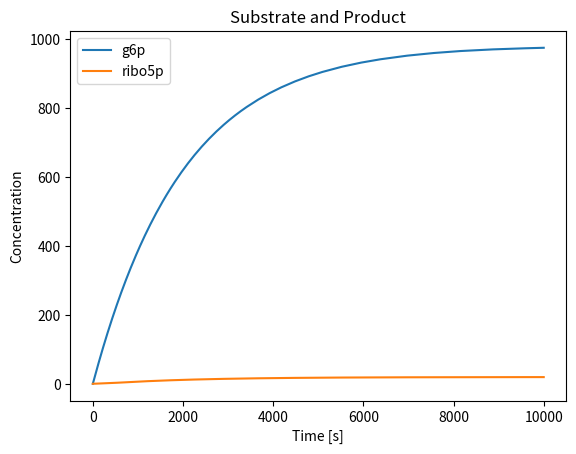
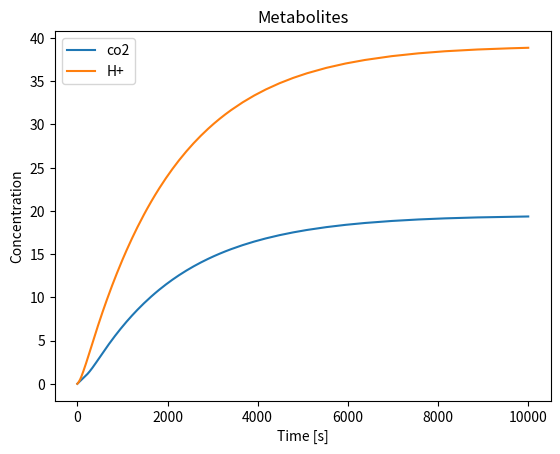
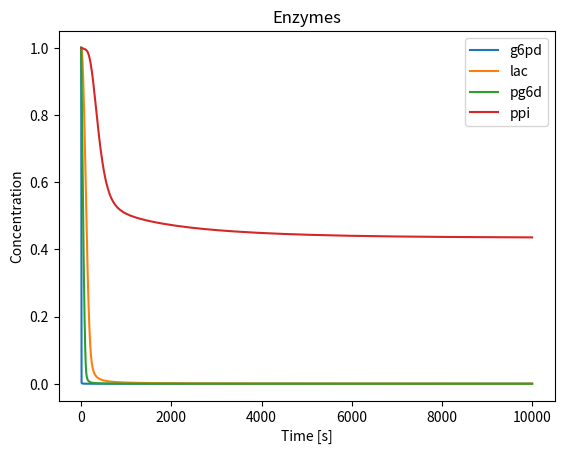
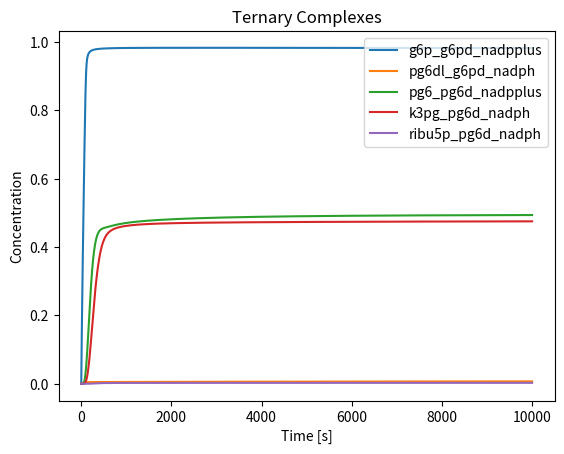
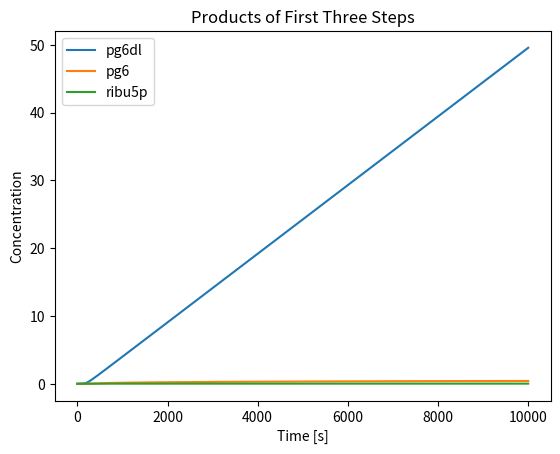
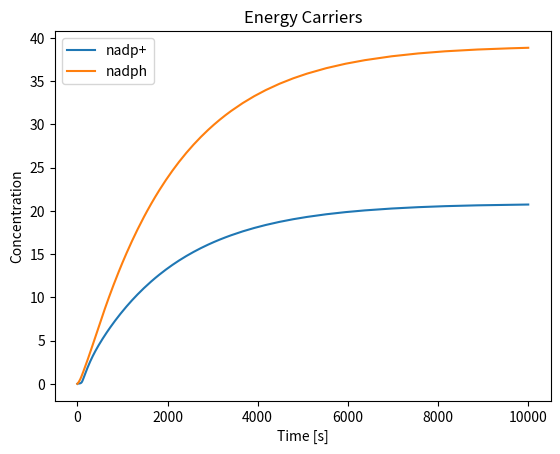

Recreate these plots in Python, in order.
from scipy.integrate import solve_ivp
import matplotlib.pyplot as plt


def func(t, y, k1, k_1, k2, k_2, k3, k_3, k4, k_4, k5, k_5, k6, k_6, k7, k_7, k8, k_8,
         k9, k_9, k10, k_10, k11, k_11, k12, k_12, k13, k_13, k14, k_14, k15, k_15, k16,
         k_16, k17, k_17, k18, k_18, k19, k_19, k20, k_20, k21, k_21, k22, k_22, k23, k_23,
         k24, k_24, k25, k_25, fg6p, fnadpplus, fhplus, fnadph, fh2o, fco2, fribo5p, kout_g6p,
         kout_nadpplus, kout_hplus, kout_nadph, kout_h2o, kout_co2, kout_ribo5p):
    (g6p, g6pd, g6p_g6pd, nadpplus, g6p_g6pd_nadpplus, g6pd_nadpplus, pg6dl_g6pd_nadph, hplus,
     pg6dl, g6pd_nadph, nadph, pg6dl_g6pd, lac, pg6dl_lac, h2o, pg6_lac, pg6,
     pg6d, pg6_pg6d, pg6_pg6d_nadpplus, pg6d_nadpplus, k3pg_pg6d_nadph, ribu5p_pg6d_nadph, co2,
     ribu5p, pg6d_nadph, ribu5p_pg6d, ppi, ribu5p_ppi, ribo5p_ppi, ribo5p) = y

    dydt = [
        # Cg6p
        -k1*(g6p)*(g6pd) + k_1*(g6p_g6pd) - k4*(g6p) *
        (g6pd_nadpplus) + k_4*(g6p_g6pd_nadpplus) + fg6p - kout_g6p*g6p,

        # Cg6pd
        -k1*(g6p)*(g6pd) + k_1*(g6p_g6pd) - k3*(g6pd)*(nadpplus) + k_3*(g6pd_nadpplus) +
        k7*(g6pd_nadph) - k_7*(g6pd)*(nadph) +
        k9*(pg6dl_g6pd) - k_9*(g6pd)*(pg6dl),

        # Cg6p_g6pd =
        k1*(g6p)*(g6pd) - k_1*(g6p_g6pd) - k2 * \
        (g6p_g6pd)*(nadpplus) + k_2*(g6p_g6pd_nadpplus),

        # Cnadpplus=
        -k2*(g6p_g6pd)*(nadpplus) + k_2*(g6p_g6pd_nadpplus) - k3*(g6pd)*(nadpplus) + k_3*(g6pd_nadpplus) - \
        k14*(pg6_pg6d)*(nadpplus) + k_14*(pg6_pg6d_nadpplus) - \
        k15*(pg6d)*(nadpplus) + k_15*(pg6d_nadpplus) + \
        fnadpplus - kout_nadpplus*nadpplus,

        # Cg6p_g6pd_nadpplus =
        k2*(g6p_g6pd)*(nadpplus) - k_2*(g6p_g6pd_nadpplus) + k4*(g6p)*(g6pd_nadpplus) - \
        k_4*(g6p_g6pd_nadpplus) - k5*(g6p_g6pd_nadpplus) + \
        k_5*(pg6dl_g6pd_nadph)*(hplus),

        # Cg6pd_nadpplus =
        k3*(g6pd)*(nadpplus) - k_3*(g6pd_nadpplus) - k4 * \
        (g6p)*(g6pd_nadpplus) + k_4*(g6p_g6pd_nadpplus),

        # Cpg6dl_g6pd_nadph=
        k5*(g6p_g6pd_nadpplus) - k_5*(pg6dl_g6pd_nadph)*(hplus) - \
        k6*(pg6dl_g6pd_nadph) + k_6*(pg6dl)*(g6pd_nadph) - \
        k8*(pg6dl_g6pd_nadph) + k_8*(pg6dl_g6pd)*(nadph),

        # Chplus =
        k5*(g6p_g6pd_nadpplus) - k_5*(pg6dl_g6pd_nadph)*(hplus) + \
        k17*(pg6_pg6d_nadpplus) - k_17*(k3pg_pg6d_nadph) * \
        (hplus) + fhplus - kout_hplus*hplus,

        # Cpg6dl =
        k6*(pg6dl_g6pd_nadph) - k_6*(pg6dl)*(g6pd_nadph) + k9*(pg6dl_g6pd) - \
        k_9*(pg6dl)*(g6pd) - k10*(pg6dl)*(lac) + k_10*(pg6dl_lac),

        # Cg6pd_nadph =
        k6*(pg6dl_g6pd_nadph) - k_6*(pg6dl)*(g6pd_nadph) - \
        k7*(g6pd_nadph) + k_7*(g6pd)*(nadph),

        # Cnadph =
        k7*(g6pd_nadph) - k_7*(g6pd)*(nadph) + k8*(pg6dl_g6pd_nadph) - k_8*(pg6dl_g6pd)*(nadph) + \
        k20*(pg6d_nadph) - k_20*(pg6d)*(nadph) + k21 * \
        (ribu5p_pg6d_nadph) - k_21*(ribu5p_pg6d) * \
        (nadph) + fnadph - kout_nadph*nadph,

        # Cpg6dl_g6pd =
        k8*(pg6dl_g6pd_nadph) - k_8*(pg6dl_g6pd) * \
        (nadph) - k9*(pg6dl_g6pd) + k_9*(pg6dl)*(g6pd),

        # Clac =
        -k10*(pg6dl)*(lac) + k_10*(pg6dl_lac) + \
        k12*(pg6_lac) - k_12*(pg6)*(lac),

        # Cpg6dl_lac =
        k10*(pg6dl)*(lac) - k_10*(pg6dl_lac) - \
        k11*(pg6dl_lac)*(h2o) + k_11*(pg6_lac),

        # CH2O =
        -k11*(pg6dl_lac)*(h2o) + k_11*(pg6_lac) + fh2o - kout_h2o*h2o,

        # Cpg6_lac =
        k11*(pg6dl_lac)*(h2o) - k_11*(pg6_lac) - \
        k12*(pg6_lac) + k_12*(pg6)*(lac),

        # Cpg6 =
        k12*(pg6_lac) - k_12*(pg6)*(lac) - k13*(pg6)*(pg6d) + k_13 * \
        (pg6_pg6d) - k16*(pg6)*(pg6d_nadpplus) + k_16*(pg6_pg6d_nadpplus),

        # Cpg6d =
        -k13*(pg6)*(pg6d) + k_13*(pg6_pg6d) - k15*(pg6d)*(nadpplus) + k_15*(pg6d_nadpplus) + \
        k20*(pg6d_nadph) - k_20*(pg6d)*(nadph) + \
        k22*(ribu5p_pg6d) - k_22*(ribu5p)*(pg6d),

        # Cpg6_pg6d =
        k13*(pg6)*(pg6d) - k_13*(pg6_pg6d) - k14 * \
        (pg6_pg6d)*(nadpplus) + k_14*(pg6_pg6d_nadpplus),

        # Cpg6_pg6d_nadpplus =
        k14*(pg6_pg6d)*(nadpplus) - k_14*(pg6_pg6d_nadpplus) + k16*(pg6)*(pg6d_nadpplus) - \
        k_16*(pg6_pg6d_nadpplus) - k17*(pg6_pg6d_nadpplus) + \
        k_17*(k3pg_pg6d_nadph)*(hplus),

        # Cpg6d_nadpplus =
        k15*(pg6d)*(nadpplus) - k_15*(pg6d_nadpplus) - k16 * \
        (pg6)*(pg6d_nadpplus) + k_16*(pg6_pg6d_nadpplus),

        # Ck3pg_pg6d_nadph =
        k17*(pg6_pg6d_nadpplus) - k_17*(k3pg_pg6d_nadph)*(hplus) - \
        k18*(k3pg_pg6d_nadph) + k_18*(ribu5p_pg6d_nadph)*(co2),

        # Cribu5p_pg6d_nadph =
        k18*(k3pg_pg6d_nadph) - k_18*(ribu5p_pg6d_nadph)*(co2) - k19*(ribu5p_pg6d_nadph) + \
        k_19*(ribu5p)*(pg6d_nadph) - k21 * \
        (ribu5p_pg6d_nadph) + k_21*(ribu5p_pg6d)*(nadph),

        # CCO2 =
        k18*(k3pg_pg6d_nadph) - k_18*(ribu5p_pg6d_nadph) * \
        (co2) + fco2 - kout_co2*co2,

        # Cribu5p =
        k19*(ribu5p_pg6d_nadph) - k_19*(ribu5p)*(pg6d_nadph) + k22*(ribu5p_pg6d) - \
        k_22*(ribu5p)*(pg6d) - k23*(ribu5p)*(ppi) + k_23*(ribu5p_ppi),

        # Cpg6d_nadph =
        k19*(ribu5p_pg6d_nadph) - k_19*(ribu5p)*(pg6d_nadph) - \
        k20*(pg6d_nadph) + k_20*(pg6d)*(nadph),

        # Cribu5p_pg6d =
        k21*(ribu5p_pg6d_nadph) - k_21*(ribu5p_pg6d) * \
        (nadph) - k22*(ribu5p_pg6d) + k_22*(ribu5p)*(pg6d),

        # Cppi =
        -k23*(ribu5p)*(ppi) + k_23*(ribu5p_ppi) + \
        k25*(ribo5p_ppi) - k_25*(ribo5p)*(ppi),

        # Cribu5p_ppi =
        k23*(ribu5p)*(ppi) - k_23*(ribu5p_ppi) - \
        k24*(ribu5p_ppi) + k_24*(ribo5p_ppi),

        # Cribo5p_ppi =
        k24*(ribu5p_ppi) - k_24*(ribo5p_ppi) - \
        k25*(ribo5p_ppi) + k_25*(ribo5p)*(ppi),

        # Cribo5p =
        k25*(ribo5p_ppi) - k_25*(ribo5p)*(ppi) + fribo5p - kout_ribo5p*ribo5p,

    ]
    return dydt


def pentose_phosphate():
    # step 1
    k1 = 1.0
    k_1 = 0.01
    k2 = 1.0
    k_2 = 0.01
    k3 = 1.0
    k_3 = 0.01
    k4 = 1.0
    k_4 = 0.01
    k5 = 0.01  # ** CATALYTIC STEP **
    k_5 = 0.00001
    k6 = 1.0
    k_6 = 0.01
    k7 = 1.0
    k_7 = 0.01
    k8 = 1.0
    k_8 = 0.01
    k9 = 1.0
    k_9 = 0.01

    # step 2
    k10 = 1.0
    k_10 = 0.01
    k11 = 0.01        # ** CATALYTIC STEP **
    k_11 = 0.00001
    k12 = 1.0
    k_12 = 0.01

    # step 3
    k13 = 1.0
    k_13 = 0.01
    k14 = 1.0
    k_14 = 0.01
    k15 = 1.0
    k_15 = 0.01
    k16 = 1.0
    k_16 = 0.01
    k17 = 0.01     # ** CATALYTIC STEP **
    k_17 = 0.00001
    k18 = 0.01      # ** CATALYTIC STEP **
    k_18 = 0.00001
    k19 = 1.0
    k_19 = 0.01
    k20 = 1.0
    k_20 = 0.01
    k21 = 1.0
    k_21 = 0.01
    k22 = 1.0
    k_22 = 0.01

    # step 4
    k23 = 1.0
    k_23 = 0.01
    k24 = 0.01     # ** CATALYTIC STEP **
    k_24 = 0.00001
    k25 = 1.0
    k_25 = 0.01

    # external substrate/product/co-factor/metabolite concs
    ext_g6p = 10.0
    ext_nadpplus = 50.00
    ext_hplus = 10.0
    ext_nadph = 10.0
    ext_h2o = 10.0
    ext_co2 = 10.0
    ext_ribo5p = 10.0

    # input flow constants

    kin_g6p = 0.05
    kin_nadpplus = 0.0005
    kin_hplus = 0.0005
    kin_nadph = 0.0005
    kin_h2o = 0.0005
    kin_co2 = 0.0005
    kin_ribo5p = 0.0005

    # output flow rate constants
    kout_g6p = 0.0005
    kout_nadpplus = 0.0005
    kout_hplus = 0.0005
    kout_nadph = 0.0005
    kout_h2o = 0.0005
    kout_co2 = 0.0005
    kout_ribo5p = 0.0005

    # input fluxes
    fg6p = ext_g6p * kin_g6p
    fnadpplus = ext_nadpplus * kin_nadpplus
    fhplus = ext_hplus * kin_hplus
    fnadph = ext_nadph * kin_nadph
    fh2o = ext_h2o * kin_h2o
    fco2 = ext_co2 * kin_co2
    fribo5p = ext_ribo5p * kin_ribo5p

    yy0 = [
        0.0,  # 0  - g6p
        1.0,   # 1  - g6pd
        0.0,   # 2  - g6p_g6pd
        0.0,   # 3  - nadpplus
        0.0,   # 4  - g6p_g6pd_nadpplus
        0.0,   # 5  - g6pd_nadpplus
        0.0,   # 6  - pg6dl_g6pd_nadph
        0.0,   # 7  - hplus
        0.0,   # 8  - pg6dl
        0.0,   # 9  - g6pd_nadph
        0.0,   # 10 - nadph
        0.0,   # 11 - pg6dl_g6pd
        1.0,   # 12 - lac
        0.0,   # 13 - pg6dl_lac
        0.0,   # 14 - h2o
        0.0,   # 15 - pg6_lac
        0.0,   # 16 - pg6
        1.0,   # 17 - pg6d
        0.0,   # 18 - pg6_pg6d
        0.0,   # 19 - pg6_pg6d_nadpplus
        0.0,   # 20 - pg6d_nadpplus
        0.0,   # 21 - k3pg_pg6d_nadph
        0.0,   # 22 - ribu5p_pg6d_nadph
        0.0,   # 23 - co2
        0.0,   # 24 - ribu5p
        0.0,   # 25 - pg6_nadph
        0.0,   # 26 - ribu5p_pg6d
        1.0,   # 27 - ppi
        0.0,   # 28 - ribu5p_ppi
        0.0,   # 29 - ribo5p_ppi
        0.0    # 30 - ribo5p
    ]

    interval = (0, 10000)
    p = (k1, k_1, k2, k_2, k3, k_3, k4, k_4, k5, k_5, k6, k_6, k7, k_7, k8, k_8,
         k9, k_9, k10, k_10, k11, k_11, k12, k_12, k13, k_13, k14, k_14, k15, k_15, k16,
         k_16, k17, k_17, k18, k_18, k19, k_19, k20, k_20, k21, k_21, k22, k_22, k23, k_23,
         k24, k_24, k25, k_25, fg6p, fnadpplus, fnadph, fhplus, fh2o, fco2, fribo5p, kout_g6p,
         kout_nadpplus, kout_nadph, kout_hplus, kout_h2o, kout_co2, kout_ribo5p)

    sol = solve_ivp(func, y0=yy0, t_span=interval, args=p, method='LSODA')

    print('\nIntegration Complete\n')
    print('At Steady State:')
    print('\tConsumption Rates:')
    print(
        '\t\tg6p  : {0:3.2e} units/s'.format(fg6p - kout_g6p * sol.y[0, -1]))
    print(
        '\t\tnadpplus    : {0:3.2e} units/s'.format(fnadpplus - kout_nadpplus * sol.y[3, -1]))
    print(
        '\t\th2o   : {0:3.2e} units/s'.format(fh2o - kout_h2o * sol.y[14, -1]))
    print('\tProduction Rates:')
    print('\t\tribo5p : {0:3.2e} units/s'.format(kout_ribo5p *
          sol.y[30, -1] - fribo5p))
    print('\t\tnadph : {0:3.2e} units/s'.format(kout_nadph *
          sol.y[10, -1] - fnadph))
    print(
        '\t\thplus : {0:3.2e} units/s'.format(kout_hplus * sol.y[7, -1] - fhplus))
    print(
        '\t\tco2 : {0:3.2e} units/s'.format(kout_co2 * sol.y[23, -1] - fco2))

    plt.figure(1)
    plt.plot(sol.t, sol.y[0, :], sol.t, sol.y[30, :])
    plt.xlabel('Time [s]')
    plt.ylabel('Concentration')
    plt.legend(['g6p', 'ribo5p'])
    plt.title('Substrate and Product')

    plt.figure(2)
    plt.plot(sol.t, sol.y[23, :], sol.t, sol.y[7, :])
    plt.xlabel('Time [s]')
    plt.ylabel('Concentration')
    plt.legend(['co2', 'H+'])
    plt.title("Metabolites")

    plt.figure(3)
    plt.plot(sol.t, sol.y[1, :], sol.t, sol.y[12, :], sol.t, sol.y[17, :],
             sol.t, sol.y[27, :])
    plt.xlabel('Time [s]')
    plt.ylabel('Concentration')
    plt.legend(['g6pd', 'lac', 'pg6d',
               'ppi'])
    plt.title("Enzymes")

    plt.figure(4)
    plt.plot(sol.t, sol.y[4, :], sol.t, sol.y[6, :],
             sol.t, sol.y[19, :], sol.t, sol.y[21, :], sol.t, sol.y[22, :])
    plt.xlabel('Time [s]')
    plt.ylabel('Concentration')
    plt.legend(['g6p_g6pd_nadpplus', 'pg6dl_g6pd_nadph',
               'pg6_pg6d_nadpplus', 'k3pg_pg6d_nadph', 'ribu5p_pg6d_nadph'])
    plt.title('Ternary Complexes')

    plt.figure(5)
    plt.plot(sol.t, sol.y[8, :], sol.t, sol.y[16, :], sol.t, sol.y[24, :])
    plt.xlabel('Time [s]')
    plt.ylabel('Concentration')
    plt.legend(['pg6dl', 'pg6', 'ribu5p'])
    plt.title('Products of First Three Steps')

    plt.figure(6)
    plt.plot(sol.t, sol.y[3, :], sol.t, sol.y[10, :])
    plt.xlabel('Time [s]')
    plt.ylabel('Concentration')
    plt.legend(['nadp+', 'nadph'])
    plt.title('Energy Carriers')

    plt.show()


pentose_phosphate()
